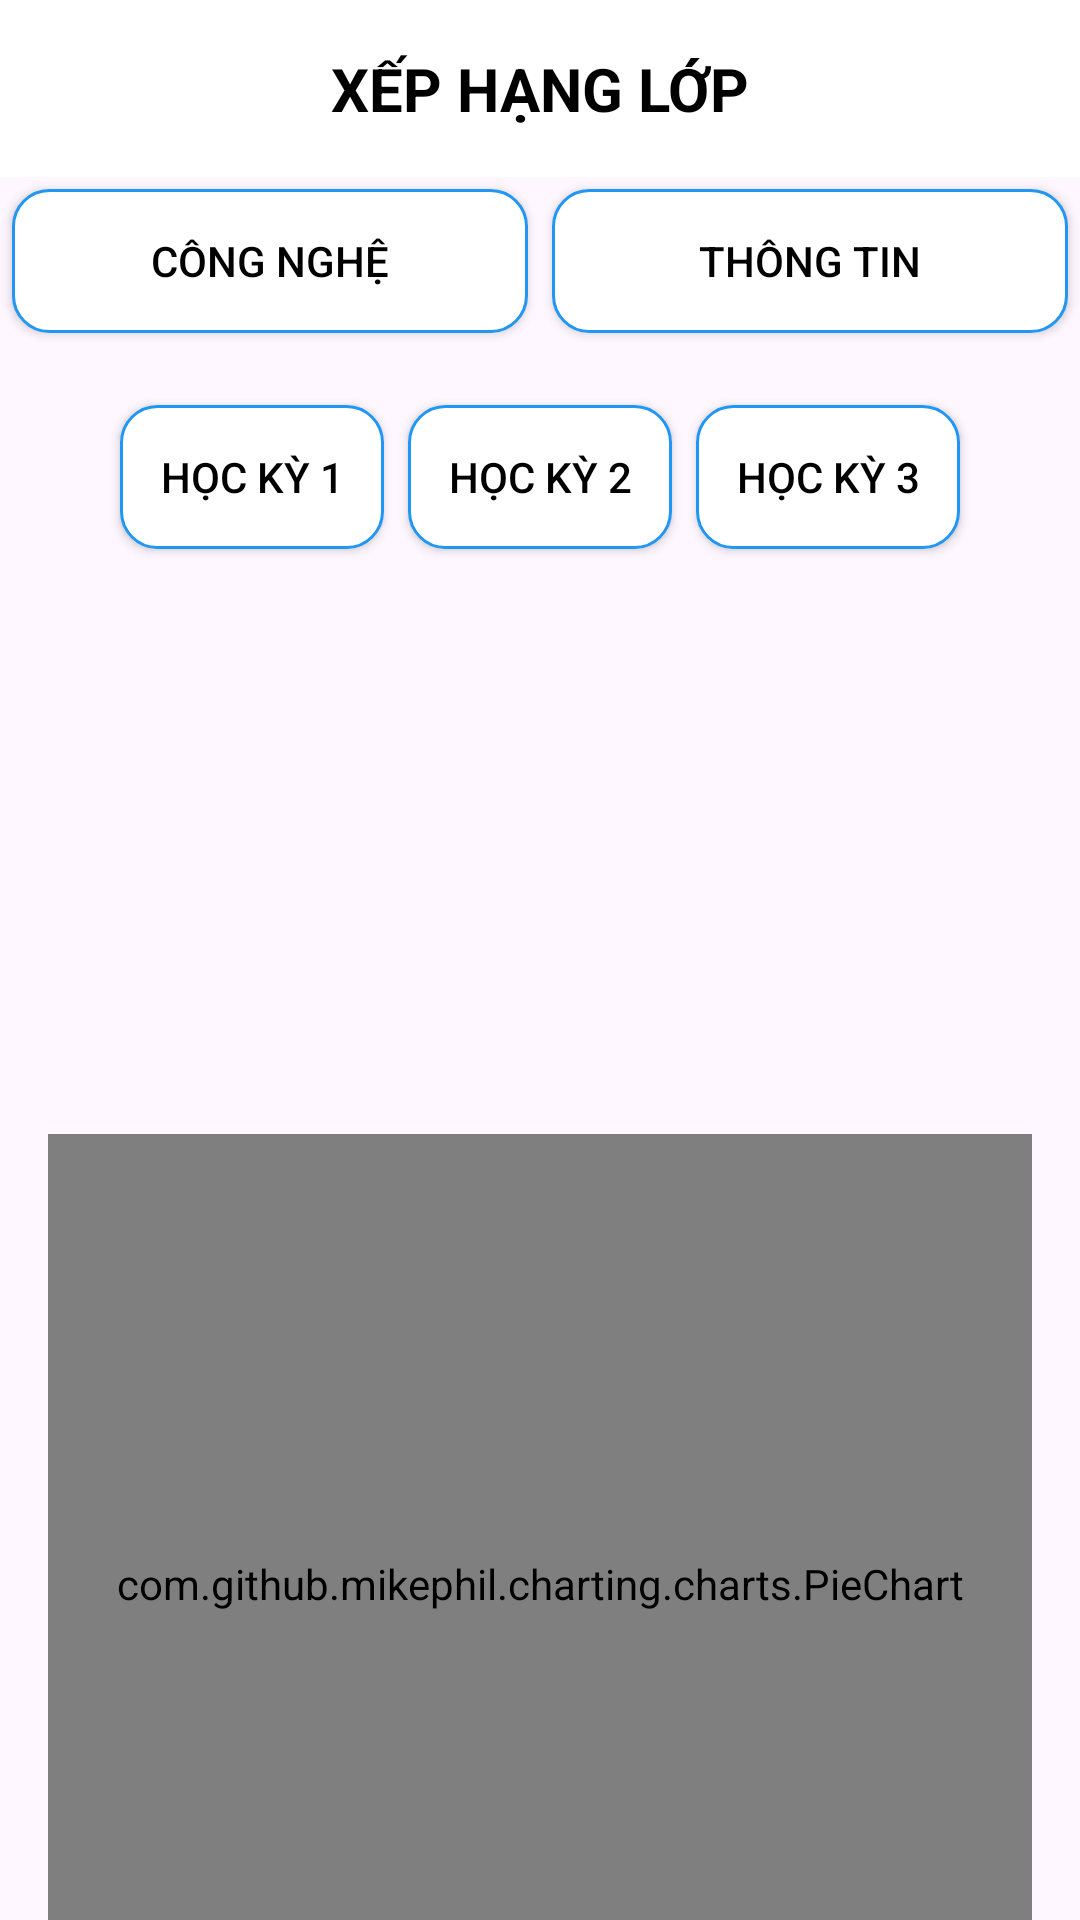

Produce the Android XML layout that renders to this screen, including the resource entries it uses.
<!-- AndroidManifest.xml: application theme Theme.QuanLyThongTinSinhVien -->
<!-- res/layout/activity_phan_tich_khoa.xml -->
<?xml version="1.0" encoding="utf-8"?>
<LinearLayout xmlns:android="http://schemas.android.com/apk/res/android"
    xmlns:app="http://schemas.android.com/apk/res-auto"
    xmlns:tools="http://schemas.android.com/tools"
    android:layout_width="match_parent"
    android:layout_height="match_parent"
    android:orientation="vertical"
    tools:context=".phantich.PhanTich_Khoa">

    
    <RelativeLayout
        android:layout_width="match_parent"
        android:layout_height="wrap_content"
        android:padding="16dp"
        android:background="@color/white">

        <ImageButton
            android:id="@+id/btn_back"
            android:layout_width="wrap_content"
            android:layout_height="wrap_content"
            android:src="@drawable/ic_back"
            android:background="?attr/selectableItemBackgroundBorderless"
            android:layout_alignParentStart="true"
            android:layout_centerVertical="true"
            android:padding="8dp" />

        <TextView
            android:layout_width="wrap_content"
            android:layout_height="wrap_content"
            android:layout_centerInParent="true"
            android:text="XẾP HẠNG LỚP"
            android:textColor="#000000"
            android:textSize="20sp"
            android:textStyle="bold" />
    </RelativeLayout>

    
    <LinearLayout
        android:layout_width="match_parent"
        android:layout_height="wrap_content"
        android:orientation="horizontal"
        android:gravity="center"
        android:layout_marginBottom="16dp">

        <Button
            android:id="@+id/congnghe"
            android:layout_width="0dp"
            android:layout_height="wrap_content"
            android:text="Công nghệ"
            android:layout_margin="4dp"
            android:background="@drawable/rounded_background"
            android:textColor="#000000"
            android:layout_weight="1" />

        <Button
            android:id="@+id/thongtin"
            android:layout_width="0dp"
            android:layout_height="wrap_content"
            android:text="Thông tin"
            android:layout_margin="4dp"
            android:background="@drawable/rounded_background"
            android:textColor="#000000"
            android:layout_weight="1" />
    </LinearLayout>

    
    <LinearLayout
        android:layout_width="match_parent"
        android:layout_height="wrap_content"
        android:orientation="horizontal"
        android:gravity="center"
        android:layout_marginBottom="16dp">

        <Button
            android:id="@+id/hocki1"
            android:layout_width="wrap_content"
            android:layout_height="wrap_content"
            android:text="Học kỳ 1"
            android:layout_margin="4dp"
            android:background="@drawable/rounded_background"
            android:textColor="#000000" />

        <Button
            android:id="@+id/hocki2"
            android:layout_width="wrap_content"
            android:layout_height="wrap_content"
            android:text="Học kỳ 2"
            android:layout_margin="4dp"
            android:background="@drawable/rounded_background"
            android:textColor="#000000" />

        <Button
            android:id="@+id/hocki3"
            android:layout_width="wrap_content"
            android:layout_height="wrap_content"
            android:text="Học kỳ 3"
            android:layout_margin="4dp"
            android:background="@drawable/rounded_background"
            android:textColor="#000000" />
    </LinearLayout>

    
    <LinearLayout
        android:layout_width="match_parent"
        android:layout_height="650dp"
        android:gravity="center"
        android:orientation="vertical"
        android:padding="16dp">

        
        <com.github.mikephil.charting.charts.PieChart
            android:id="@+id/pieChart"
            android:layout_width="match_parent"
            android:layout_height="300dp"
            tools:ignore="MissingClass" />

        
        <TableLayout
            android:id="@+id/tableThongKe"
            android:layout_width="match_parent"
            android:layout_height="wrap_content"
            android:layout_marginTop="16dp"
            android:background="#FFFFFF"
            android:padding="8dp"
            android:stretchColumns="1"
            android:visibility="gone">

            
            <TableRow>
                <TextView
                    android:layout_width="wrap_content"
                    android:layout_height="wrap_content"
                    android:background="#DDDDDD"
                    android:gravity="center"
                    android:padding="8dp"
                    android:text="Loại"
                    android:textStyle="bold" />

                <TextView
                    android:layout_width="wrap_content"
                    android:layout_height="wrap_content"
                    android:background="#DDDDDD"
                    android:gravity="center"
                    android:padding="8dp"
                    android:text="Số lượng"
                    android:textStyle="bold" />
            </TableRow>
        </TableLayout>
    </LinearLayout>
</LinearLayout>
<!-- resources referenced by this layout -->
<resources>
  <color name="white">#FFFFFFFF</color>
  <!-- drawable rounded_background (drawable) -->
  <shape xmlns:android="http://schemas.android.com/apk/res/android">
      <solid android:color="#FFFFFF"/> 
      <corners android:radius="12dp"/> 
      <stroke
          android:width="1dp"
          android:color="#2196F3"/> 
  </shape>
  <style name="Theme.QuanLyThongTinSinhVien" parent="Base.Theme.QuanLyThongTinSinhVien" />
  <style name="Base.Theme.QuanLyThongTinSinhVien" parent="Theme.Material3.DayNight.NoActionBar">
          
          
      </style>
</resources>
